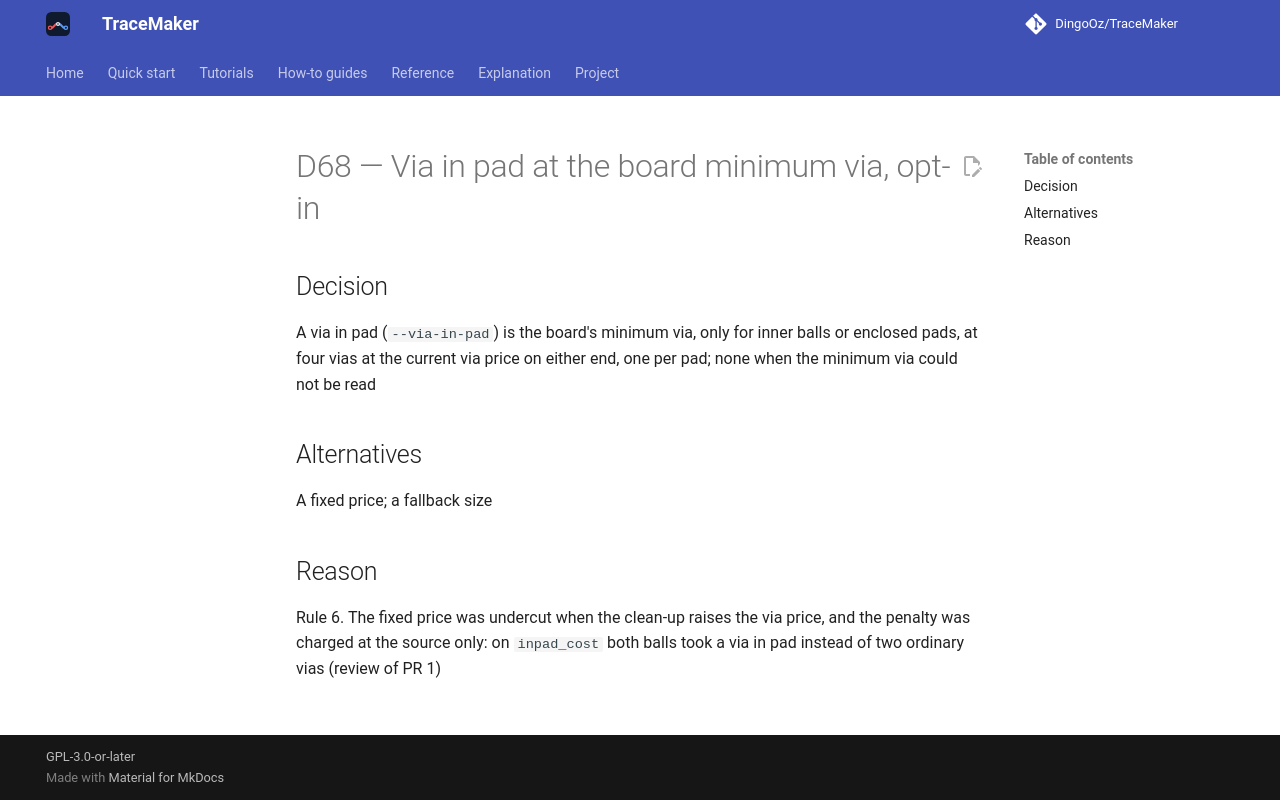

repository: DingoOz/TraceMaker · page: dev/decisions/D068/index.html · generator: mkdocs

---
id: D68
title: "Via in pad at the board minimum via, opt-in"
status: accepted
relates: []
docs: []
---

# D68 — Via in pad at the board minimum via, opt-in

## Decision

A via in pad (`--via-in-pad`) is the board's minimum via, only for inner balls or enclosed pads, at four vias at the current via price on either end, one per pad; none when the minimum via could not be read

## Alternatives

A fixed price; a fallback size

## Reason

Rule 6. The fixed price was undercut when the clean-up raises the via price, and the penalty was charged at the source only: on `inpad_cost` both balls took a via in pad instead of two ordinary vias (review of PR 1)
